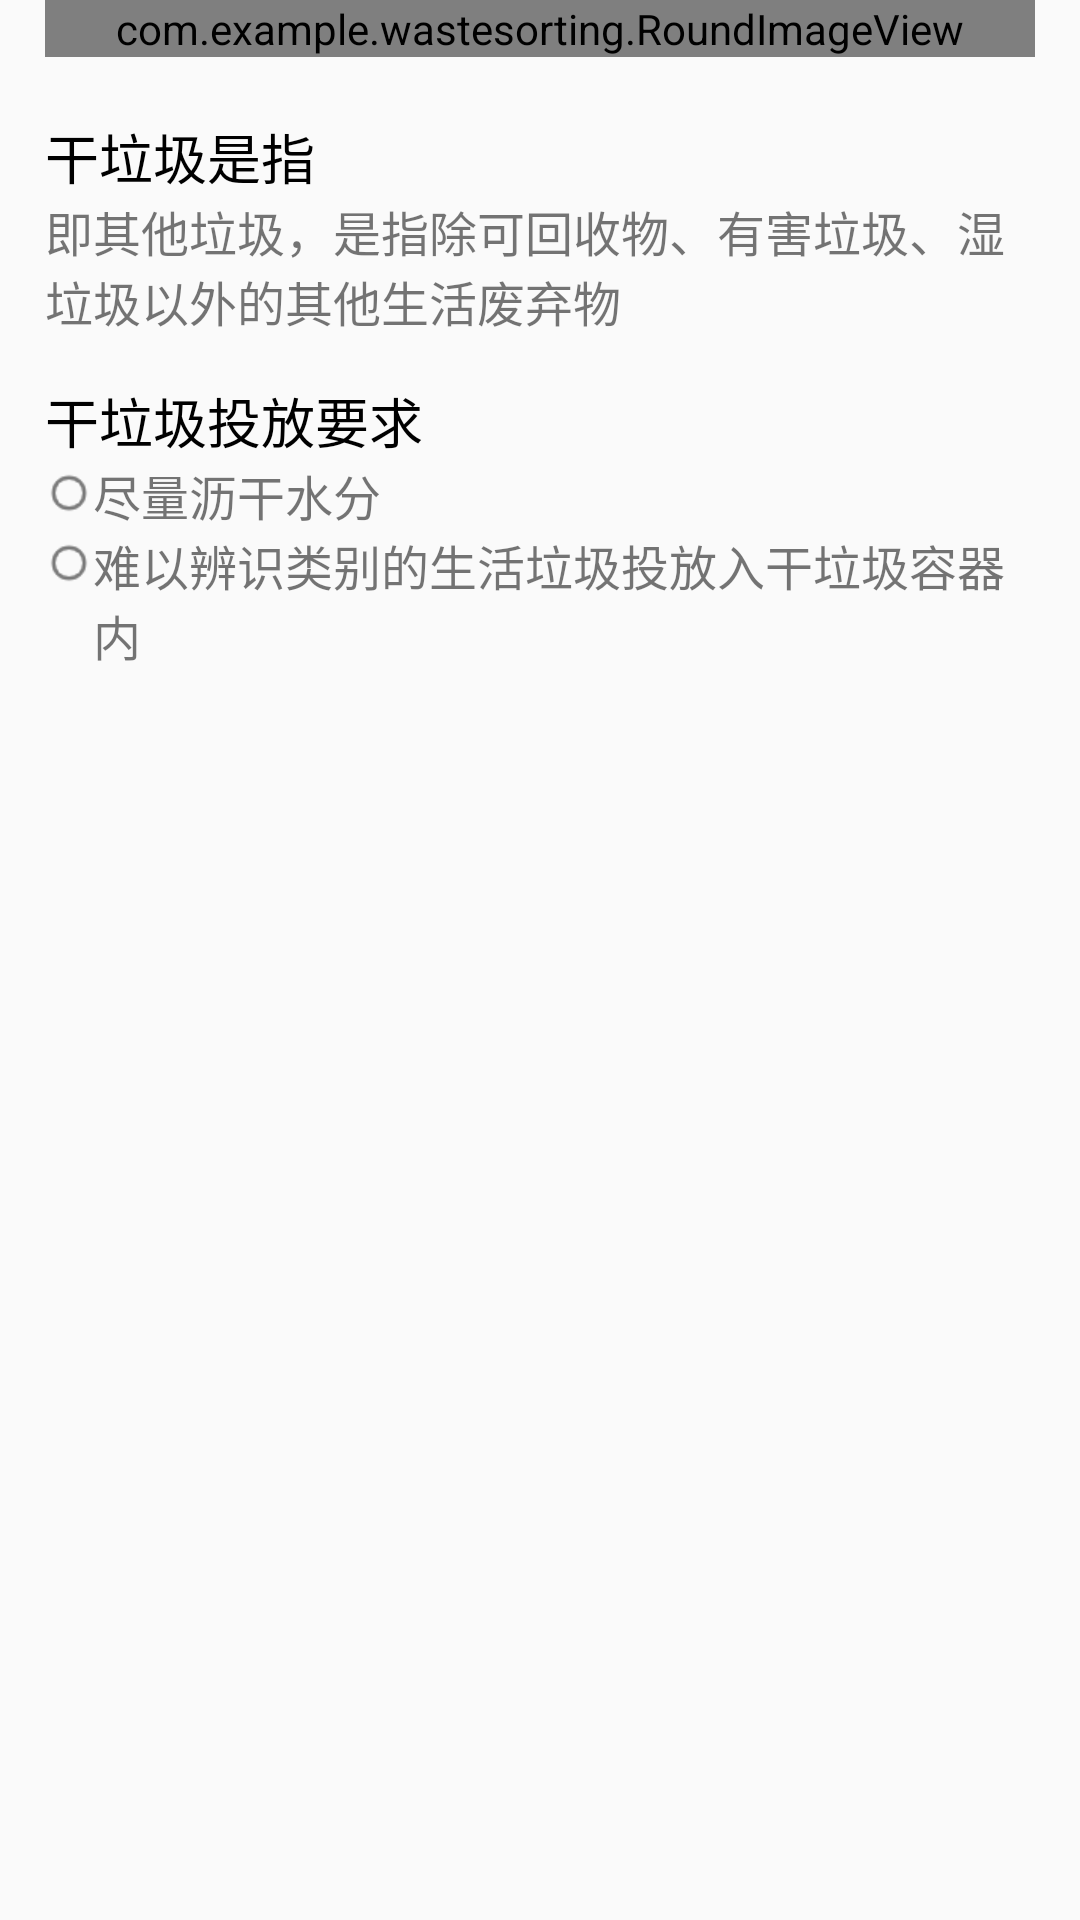

Layout XML and referenced resources for this Android screen:
<!-- AndroidManifest.xml: application theme AppTheme -->
<!-- res/layout/three_frag.xml -->
<?xml version="1.0" encoding="utf-8"?>
<ScrollView xmlns:android="http://schemas.android.com/apk/res/android"
    xmlns:app="http://schemas.android.com/apk/res-auto"
    android:layout_width="match_parent"
    android:layout_height="match_parent">

    <LinearLayout
        android:layout_width="match_parent"
        android:layout_height="match_parent"
        android:orientation="vertical"
        android:layout_marginLeft="15dp"
        android:layout_marginRight="15dp">

        <com.example.wastesorting.RoundImageView
            android:layout_width="match_parent"
            android:layout_height="wrap_content"
            android:src="@drawable/qita_top"
            app:type="round"
            android:adjustViewBounds="true"
            android:layout_marginBottom="20dp"/>

        <LinearLayout
            android:layout_width="match_parent"
            android:layout_height="wrap_content"
            android:orientation="vertical"
            android:layout_marginBottom="15dp">

            <TextView
                android:layout_width="match_parent"
                android:layout_height="wrap_content"
                android:text="干垃圾是指"
                android:textSize="18sp"
                android:id="@+id/kehuishou_title1"
                android:textColor="#000"/>

            <TextView
                android:layout_width="match_parent"
                android:layout_height="wrap_content"
                android:text="即其他垃圾，是指除可回收物、有害垃圾、湿垃圾以外的其他生活废弃物"
                android:textSize="16sp"/>
        </LinearLayout>

        <LinearLayout
            android:layout_width="match_parent"
            android:layout_height="wrap_content"
            android:orientation="vertical">

            <TextView
                android:layout_width="match_parent"
                android:layout_height="wrap_content"
                android:text="干垃圾投放要求"
                android:textSize="18sp"
                android:id="@+id/kehuishou_title2"
                android:textColor="#000"/>

            <LinearLayout
                android:layout_width="match_parent"
                android:layout_height="wrap_content"
                android:orientation="horizontal">

                <ImageView
                    android:layout_width="wrap_content"
                    android:layout_height="wrap_content"
                    android:src="@drawable/circle_grey"
                    android:layout_marginTop="3dp"/>

                <TextView
                    android:layout_width="match_parent"
                    android:layout_height="wrap_content"
                    android:text="尽量沥干水分"
                    android:textSize="16sp"/>
            </LinearLayout>

            <LinearLayout
                android:layout_width="match_parent"
                android:layout_height="wrap_content"
                android:orientation="horizontal">

                <ImageView
                    android:layout_width="wrap_content"
                    android:layout_height="wrap_content"
                    android:src="@drawable/circle_grey"
                    android:layout_marginTop="3dp"/>

                <TextView
                    android:layout_width="match_parent"
                    android:layout_height="wrap_content"
                    android:text="难以辨识类别的生活垃圾投放入干垃圾容器内"
                    android:textSize="16sp"/>
            </LinearLayout>

        </LinearLayout>
    </LinearLayout>



</ScrollView>
<!-- resources referenced by this layout -->
<resources>
  <!-- drawable circle_grey: png bitmap (drawable-xhdpi, 551 bytes) -->
  <!-- drawable qita_top: png bitmap (drawable-xhdpi, 133563 bytes) -->
  <style name="AppTheme" parent="Theme.AppCompat.Light.NoActionBar">
          
          <item name="colorPrimary">@color/colorPrimary</item>
          <item name="colorPrimaryDark">@color/colorPrimary</item>
          <item name="colorAccent">@color/colorAccent</item>
      </style>
  <color name="colorPrimary">#FFD306</color>
  <color name="colorAccent">#FF8000</color>
</resources>
